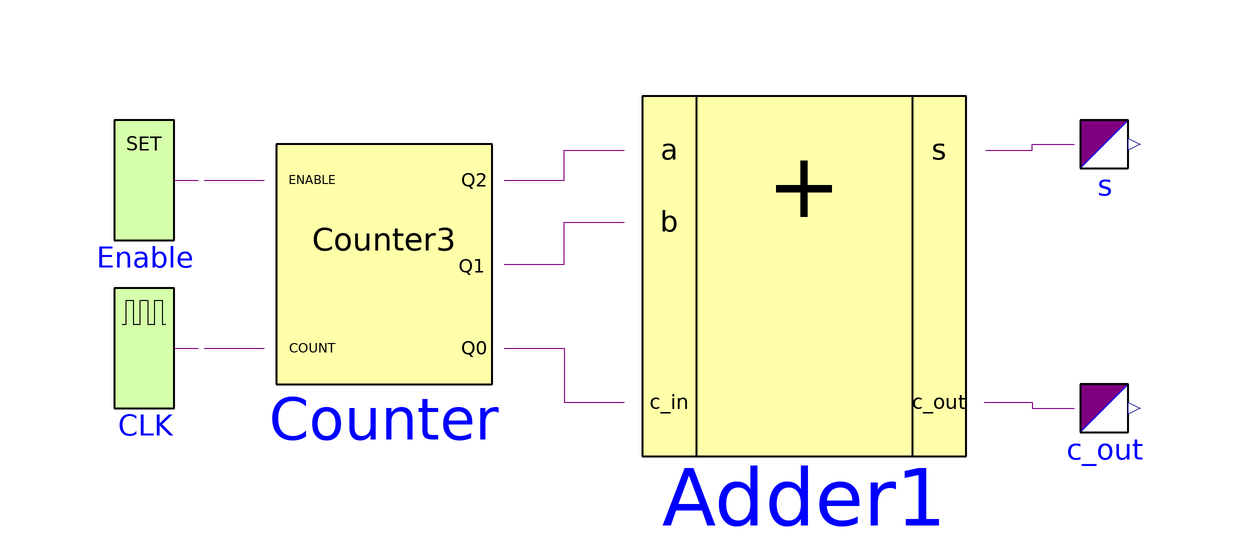

Above is the diagram view of the following Modelica model: its components placed by their Placement annotations and its connect equations drawn as lines.

model FullAdder "Full 1 Bit Adder Example"
      import D = Modelica.Electrical.Digital;
      import L = Modelica.Electrical.Digital.Interfaces.Logic;
      Digital.Examples.Utilities.FullAdder Adder1 annotation(Placement(transformation(extent = {{0,-30},{60,30}}, rotation = 0)));
      Digital.Converters.LogicToReal s annotation(Placement(transformation(extent = {{70,12},{90,32}}, rotation = 0)));
      Digital.Converters.LogicToReal c_out annotation(Placement(transformation(extent = {{70,-32},{90,-12}}, rotation = 0)));
      Digital.Examples.Utilities.Counter3 Counter annotation(Placement(transformation(extent = {{-60,-18},{-20,22}}, rotation = 0)));
      Digital.Sources.Set Enable(x = L.'H') annotation(Placement(transformation(extent = {{-90,6},{-70,26}}, rotation = 0)));
      Digital.Sources.Clock CLK annotation(Placement(transformation(extent = {{-90,-22},{-70,-2}}, rotation = 0)));
    equation
      connect(Adder1.s,s.x[1]) annotation(Line(points = {{60.3,21},{68,21},{68,22},{75,22}}, color = {127,0,127}));
      connect(Adder1.c_out,c_out.x[1]) annotation(Line(points = {{60,-21},{68,-21},{68,-22},{75,-22}}, color = {127,0,127}));
      connect(CLK.y,Counter.count) annotation(Line(points = {{-70,-12},{-60,-12}}, color = {127,0,127}));
      connect(Enable.y,Counter.enable) annotation(Line(points = {{-70,16},{-60,16}}, color = {127,0,127}));
      connect(Counter.q2,Adder1.a) annotation(Line(points = {{-20,16},{-10,16},{-10,21},{0,21}}, color = {127,0,127}));
      connect(Counter.q1,Adder1.b) annotation(Line(points = {{-20,2},{-10,2},{-10,9},{0,9}}, color = {127,0,127}));
      connect(Counter.q0,Adder1.c_in) annotation(Line(points = {{-20,-12},{-10,-12},{-10,-21},{0,-21}}, color = {127,0,127}));
      annotation(Documentation(info = "<HTML>
<P>
<br>It is an adding circuit for binary numbers with input carry bit, which consists of two HalfAdders.
<br>
<br>
<b>a</b>.y, <b>b</b>.y and <b>c</b>.y are the inputs of the FullAdder.
<br>
<b>c</b>out = <b>Or1</b>.y and <b>h</b>.s are the outputs of the Fulladder.
<br>
<br>
<b>t</b> is the pick-up instant of the next bit(s) in the simulation.
<pre>   <b>a</b>.y      <b>b</b>.y      <b>c</b>.y     <b>c</b>out        <b>h</b>.s        <b>t</b> </pre>

<pre>
     1        0        0        0          1        1
     0        1        0        0          1        2
     0        0        1        0          1        3
     1        1        0        1          0        4
     0        1        1        1          0        5
     1        0        1        1          0        6
     1        1        1        1          1        7
     0        0        0        0          0        8
</pre>
</P>
The simulation stop time should be 10 seconds.
</HTML>
"), Icon(coordinateSystem(preserveAspectRatio = true, extent = {{-100,-100},{100,100}}, grid = {2,2}), graphics = {Rectangle(extent = {{-100,100},{100,-100}}, lineColor = {0,0,0}, lineThickness = 0.5, fillColor = {255,255,170}, fillPattern = FillPattern.Solid),Line(points = {{40,54},{40,60},{-40,60},{10,0},{-40,-60},{40,-60},{40,-52}}, color = {0,0,0})}), Diagram(coordinateSystem(preserveAspectRatio = true, extent = {{-100,-100},{100,100}}, grid = {2,2}), graphics), experiment(StopTime = 10));
    end FullAdder;